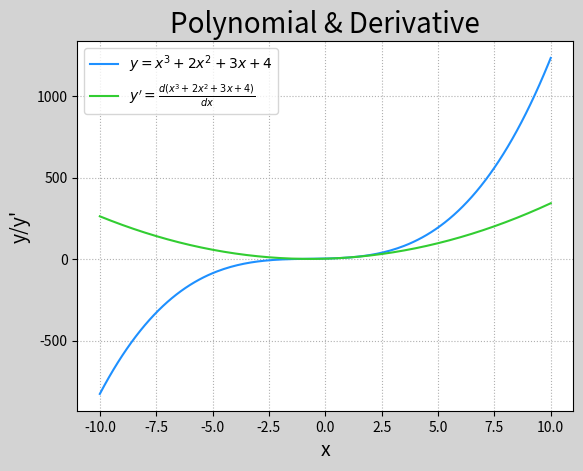

The matplotlib source for this figure:
# -*- coding: utf-8 -*-
from __future__ import unicode_literals
import numpy as np
import matplotlib.pyplot as mp
x = np.linspace(-10, 10, 201)
# y = x^3 + 2x^2 + 3x + 4
# y = x ** 3 + 2 * x ** 2 + 3 * x + 4
f = np.poly1d([1., 2., 3., 4.])
y = f(x)
# m: 微分阶数
df = f.deriv(m=1)
dy = df(x)
mp.figure(num='Polynomial & Derivative',
          facecolor='lightgray')
mp.title('Polynomial & Derivative', fontsize=20)
mp.xlabel('x', fontsize=14)
mp.ylabel("y/y'", fontsize=14)
mp.tick_params(labelsize=10)
mp.grid(linestyle=':')
# 绘制曲线
mp.plot(x, y, c='dodgerblue',
        label=r'$y=x^3+2x^2+3x+4$')
mp.plot(x, dy, c='limegreen',
        label=r"$y'=\frac{d(x^3+2x^2+3x+4)}{dx}$")
mp.legend()
mp.show()
